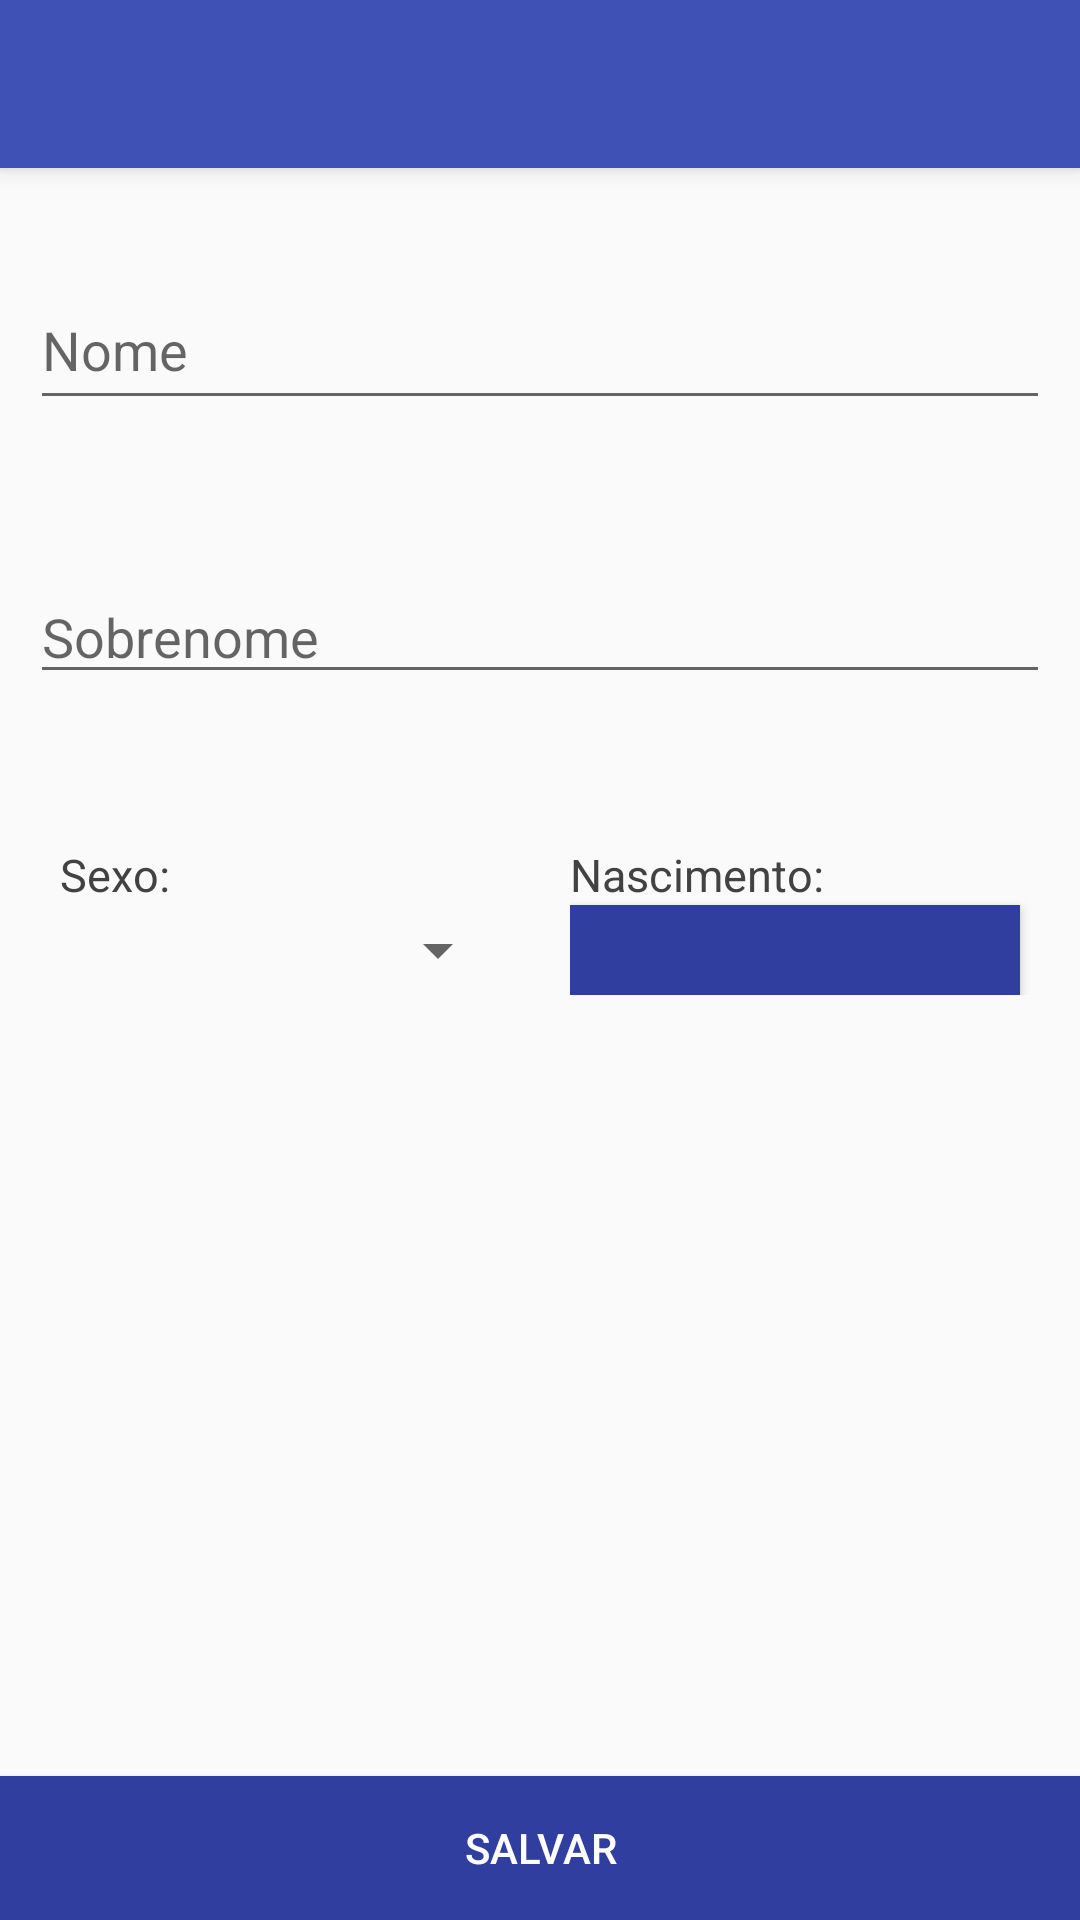

Android layout source for this screen:
<!-- AndroidManifest.xml: application theme AppTheme -->
<!-- res/layout/cardeneta_new.xml -->
<?xml version="1.0" encoding="utf-8"?>
<android.support.design.widget.CoordinatorLayout xmlns:android="http://schemas.android.com/apk/res/android"
    xmlns:app="http://schemas.android.com/apk/res-auto"
    xmlns:tools="http://schemas.android.com/tools"
    android:layout_width="match_parent"
    android:layout_height="match_parent"
    android:fitsSystemWindows="true"
    tools:context="br.com.app.applica.CardenetaPersistActivity">

    <android.support.design.widget.AppBarLayout
        android:layout_width="match_parent"
        android:layout_height="wrap_content"
        android:theme="@style/AppTheme.AppBarOverlay">

        <android.support.v7.widget.Toolbar
            android:id="@+id/toolbar"
            android:layout_width="match_parent"
            android:layout_height="?attr/actionBarSize"
            android:background="?attr/colorPrimary"
            app:popupTheme="@style/AppTheme.PopupOverlay" />

    </android.support.design.widget.AppBarLayout>

    <RelativeLayout
        android:layout_marginTop="70dp"
        android:layout_width="wrap_content"
        android:layout_height="match_parent">

    <EditText
        android:id="@+id/txt_cardeneta_nome"
        android:hint="Nome"
        android:layout_marginLeft="10dp"
        android:layout_marginRight="10dp"
        android:layout_width="match_parent"
        android:layout_height="50dp"
        android:layout_marginTop="20dp"/>


    <EditText
        android:id="@+id/txt_cardeneta_sobrenome"
        android:hint="Sobrenome"
        android:layout_marginLeft="10dp"
        android:layout_marginRight="10dp"
        android:layout_width="match_parent"
        android:layout_height="wrap_content"
        android:layout_below="@+id/txt_cardeneta_nome"
        android:layout_marginTop="50dp"/>

        <RelativeLayout
            android:id="@+id/relative_spinner"
            android:layout_below="@+id/txt_cardeneta_sobrenome"
            android:layout_width="150dp"
            android:layout_height="wrap_content"
            android:layout_marginTop="50dp"
            android:layout_marginLeft="20dp">
            <TextView
                android:id="@+id/label_cardeneta_sexo"
                android:text="Sexo: "
                android:textSize="15dp"
                android:textColor="@color/cardview_dark_background"

                android:layout_width="wrap_content"
                android:layout_height="wrap_content" />
        <Spinner
            android:id="@+id/cardeneta_sexo"
            android:layout_width="150dp"
            android:layout_height="30dp"
            android:layout_below="@+id/label_cardeneta_sexo"/>

        </RelativeLayout>

    <RelativeLayout
        android:layout_toRightOf="@+id/relative_spinner"
        android:layout_below="@+id/txt_cardeneta_sobrenome"
        android:layout_width="match_parent"
        android:layout_height="wrap_content"
        android:layout_marginTop="50dp"
        android:layout_marginLeft="20dp">

        <TextView
            android:id="@+id/label_cardeneta_data_nasc"
            android:text="Nascimento: "
            android:textSize="15dp"
            android:textColor="@color/cardview_dark_background"

            android:layout_width="wrap_content"
            android:layout_height="wrap_content" />

        <Button
            android:layout_below="@+id/label_cardeneta_data_nasc"
            android:background="@color/colorPrimaryDark"
            android:textColor="@color/colorWhite"
            android:id="@+id/cardeneta_data_nasc"
            android:layout_width="match_parent"
            android:layout_marginRight="20dp"
            android:layout_height="30dp"/>

        </RelativeLayout>

        <Button
        android:id="@+id/btn_add_cardeneta"
        android:background="@color/colorPrimaryDark"
        android:textColor="@color/colorWhite"
        android:text="Salvar"
        android:layout_height="wrap_content"
        android:layout_width="match_parent"
        android:layout_alignParentBottom="true" />
    </RelativeLayout>

    </android.support.design.widget.CoordinatorLayout>
<!-- resources referenced by this layout -->
<resources>
  <color name="colorPrimaryDark">#303F9F</color>
  <color name="colorWhite">#FFF</color>
  <style name="AppTheme.AppBarOverlay" parent="ThemeOverlay.AppCompat.Dark.ActionBar" />
  <style name="AppTheme.PopupOverlay" parent="ThemeOverlay.AppCompat.Light" />
  <style name="AppTheme" parent="Theme.AppCompat.Light.DarkActionBar">
          
          <item name="colorPrimary">@color/colorPrimary</item>
          <item name="colorPrimaryDark">@color/colorPrimaryDark</item>
          <item name="colorAccent">@color/colorAccent</item>
      </style>
  <color name="colorPrimary">#3F51B5</color>
  <color name="colorAccent">#3F51B5</color>
</resources>
